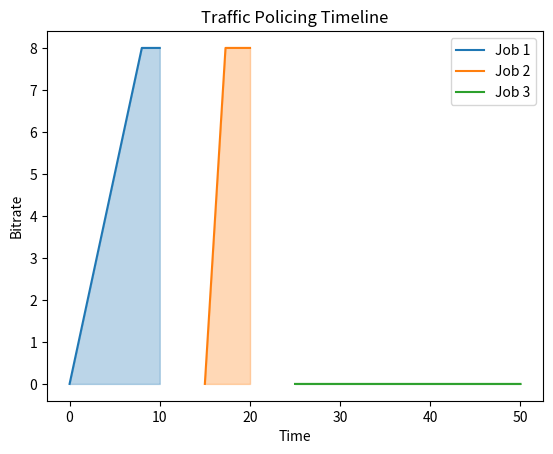

Here is the Python script that generated this plot:


import matplotlib.pyplot as plt
import numpy as np


def traffic_policing(jobs, leak_rate,burst_rate,dt):
    conforming_intervals = []
    all_jobs_bit_data = []
    for j in jobs:
        job_bit_data = {}        
        excess = max(0, j["rate"]- leak_rate )
        end_conform = j["end"]
        for t in np.arange(j["start"], j["end"]+dt, dt):
            water_volume = excess * abs(j["start"] - t)
            if water_volume >= burst_rate:
                job_bit_data[t] = burst_rate
                end_conform = t
                
            else:
                job_bit_data[t] = water_volume
        conforming_intervals.append((j["start"],end_conform))
        all_jobs_bit_data.append(job_bit_data)
    return conforming_intervals, all_jobs_bit_data
        
        
    
def traffic_shaping(jobs, shaping_rate,dt):
    delay_data_points = []
    bitrate_data_points = []
    for j in jobs:
        job_bit_data = {}
        job_delay_data = {}
        total_Mbits = (j["end"] - j["start"]) * j["rate"]
        
        excess = max(0, j["rate"]- shaping_rate )
        total_time = total_Mbits / shaping_rate
        delay = total_time - (j["end"] - j["start"])
        for t in np.arange(j["start"], j["end"]+dt, dt):
            job_delay_data[t] =excess * abs(j["start"] - t)
            peak = job_delay_data[t]
            job_bit_data[t] = shaping_rate 
        extra_time = delay + j["end"]
        for s in np.arange(j["end"],extra_time +dt,dt):
            down_step = max(0,  peak - shaping_rate * (s - j["end"]))
            job_delay_data[s] = down_step
            job_bit_data[s] = shaping_rate 
        bitrate_data_points.append(job_bit_data)
        delay_data_points.append(job_delay_data)
        
    return delay_data_points,bitrate_data_points

   
def makeGraph(data,title,axes):
    for job in data:
        plt.plot(job.keys(), job.values())
        plt.xlabel('Time (s)')
        plt.ylabel(axes)
        plt.title(title+'Over Time with Traffic Shaping')
        plt.grid(True)
    plt.legend([f'Job {i+1}' for i in range(len(data))])
    plt.show()
    plt.savefig(title+'.png')
        
        

def policing_graph(data, intervals):
    fig, ax = plt.subplots()
    set_line_objects   = []
    for job_data in data:
        times = list(job_data.keys())
        values = list(job_data.values())
        line_obj, = ax.plot(times, values, label='Job Bitrate')
        set_line_objects.append(line_obj)
    
    # Fill conforming intervals
    
    for start, end in intervals:
        k = 0 
        for job_data in data:
            times = np.array(list(job_data.keys()))
            values = np.array(list(job_data.values()))
            mask = (times >= start) & (times <= end)
            ax.fill_between(times[mask], 0, values[mask], alpha=0.3,  color=set_line_objects[k].get_color())
            k += 1
    
    ax.set_xlabel("Time")
    ax.set_ylabel("Bitrate")
    ax.set_title("Traffic Policing Timeline")
    ax.legend([f'Job {i+1}' for i in range(len(data))])    
    plt.show()
    plt.savefig("Policing_Graph.png")
    
    
    
def main():
    jobs = [
    {"start": 0, "end": 10, "rate": 5.0},    # burst 1: 5 Mbit/s for 10 s
    {"start": 15, "end": 20, "rate": 7.5},   # burst 2: 7.5 Mbit/s for 5 s
    {"start": 25, "end": 50, "rate": 2.5},   # burst 3: 2.5 Mbit/s for 25 s
]
    shaping_rate = 4
    dt = 0.01
    delay_data,bit_data = traffic_shaping(jobs, shaping_rate,dt)
    burst_tolerance =8
    leak_rate = 4
    #Question 13
    #makeGraph(delay_data,"Delay ","Delay (Mbit/s)")
    #Question 14
    #makeGraph(bit_data,"Bitrate ","Bitrate (Mbit/s)")
    #Question 15
    conforming_intervals, policing_bit_data = traffic_policing(jobs, leak_rate,burst_tolerance,dt)
    print("Conforming Intervals:",conforming_intervals)
    policing_graph(policing_bit_data,conforming_intervals)
    
if __name__ == "__main__":
    main()
    